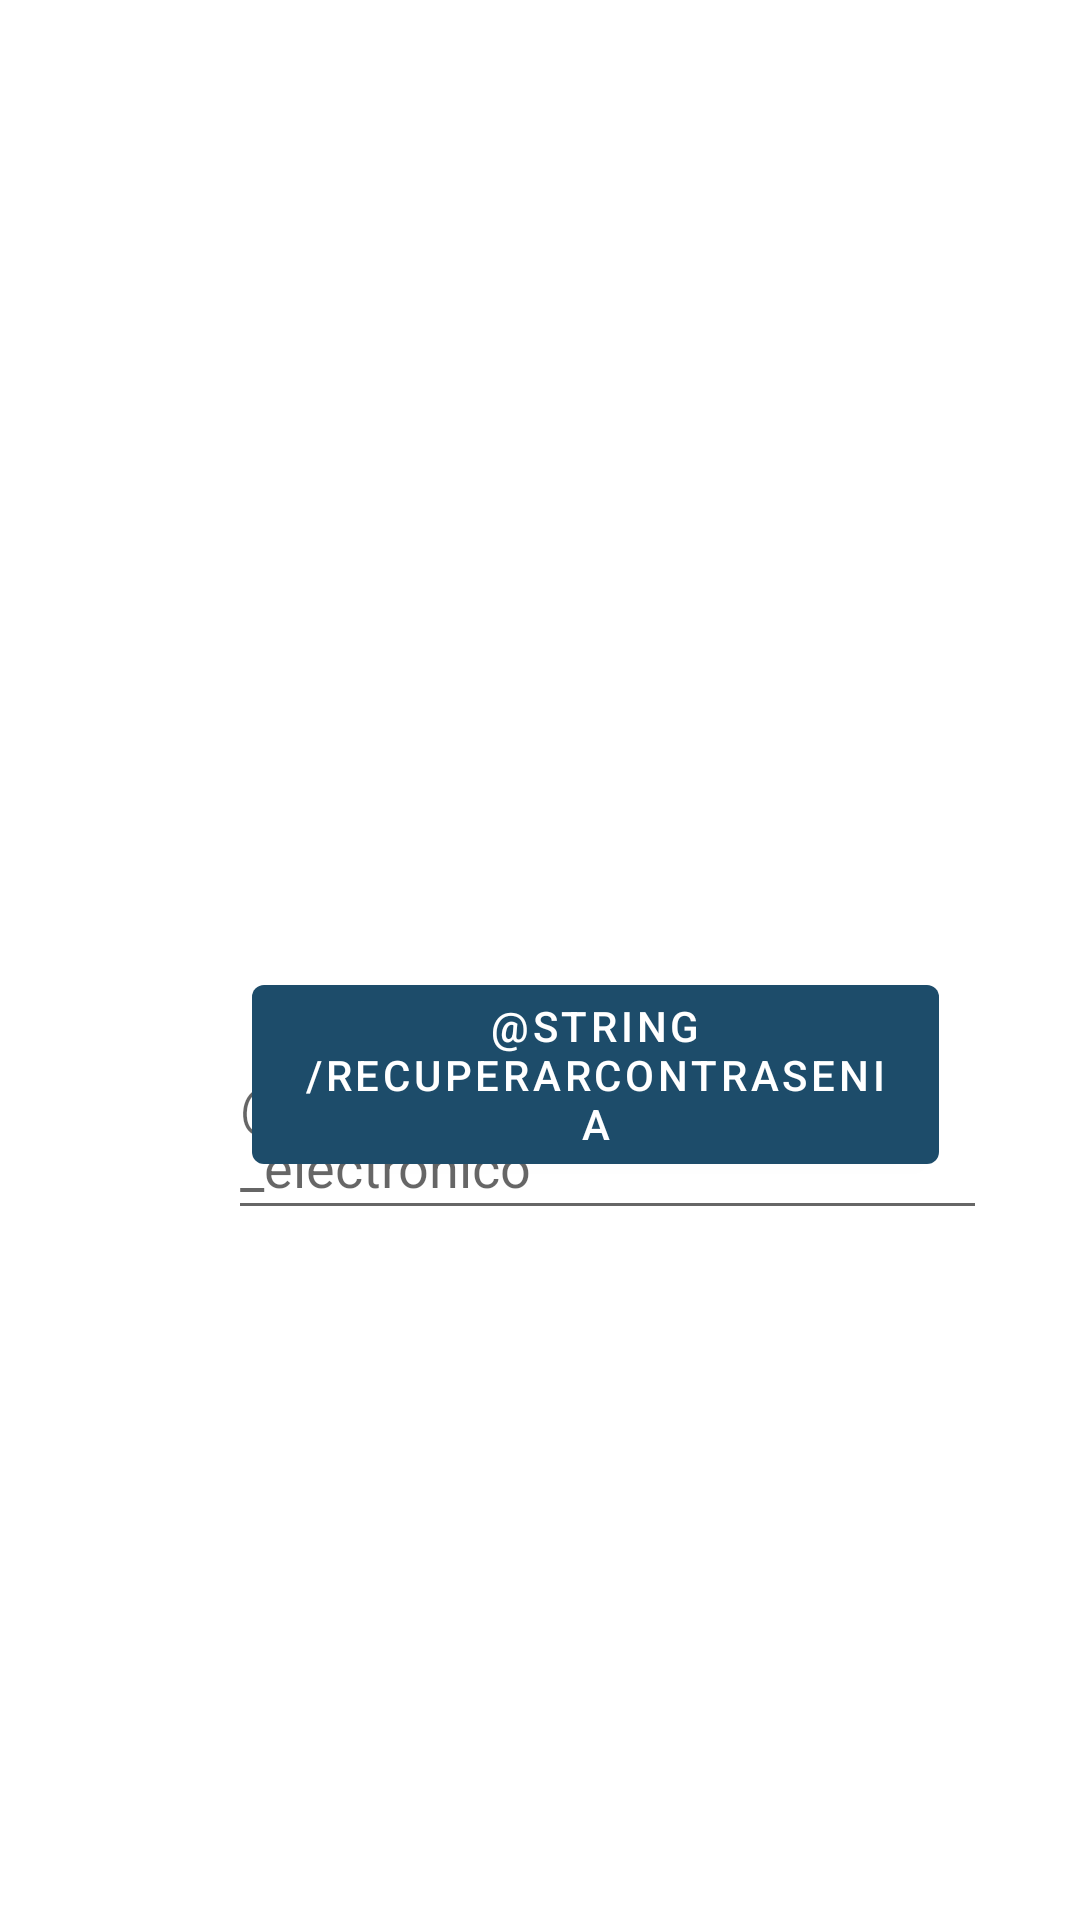

Here is an Android app screen rendered from its layout file. Give the layout XML and the strings, colors and styles it references.
<!-- AndroidManifest.xml: application theme Theme.Carof -->
<!-- res/layout/activity_olvido_contrasenia.xml -->
<?xml version="1.0" encoding="utf-8"?>
<RelativeLayout xmlns:android="http://schemas.android.com/apk/res/android"
    xmlns:tools="http://schemas.android.com/tools"
    android:layout_width="match_parent"
    android:layout_height="match_parent"
    tools:context=".activities.OlvidoContrasenia">

    <com.google.android.material.textfield.TextInputEditText
        android:id="@+id/Reemail"
        android:layout_width="253dp"
        android:layout_height="66dp"
        android:layout_alignParentStart="true"
        android:layout_alignParentTop="true"
        android:layout_centerHorizontal="true"
        android:layout_marginStart="76dp"
        android:layout_marginTop="344dp"
        android:hint="@string/escribir_correo_electronico" />

    <com.google.android.material.button.MaterialButton
       android:id="@+id/btnRecuperarC"
       android:layout_width="229dp"
       android:layout_height="wrap_content"
       android:layout_alignParentStart="true"
       android:layout_alignParentBottom="true"
       android:layout_marginStart="84dp"
       android:layout_marginBottom="246dp"
       android:text="@string/recuperarcontrasenia" />


</RelativeLayout>
<!-- resources referenced by this layout -->
<resources>
  <style name="Theme.Carof" parent="Theme.MaterialComponents.DayNight.NoActionBar">
          
          <item name="colorPrimary">@color/purple_500</item>
          <item name="colorPrimaryVariant">@color/purple_700</item>
          <item name="colorOnPrimary">@color/white</item>
          
          <item name="colorSecondary">@color/teal_200</item>
          <item name="colorSecondaryVariant">@color/teal_700</item>
          <item name="colorOnSecondary">@color/black</item>
          
          <item name="android:statusBarColor" tools:targetApi="l">?attr/colorPrimaryVariant</item>
          
      </style>
  <color name="purple_500">#1d4c6a</color>
  <color name="purple_700">#1d4c6a</color>
  <color name="white">#FFFFFFFF</color>
  <color name="teal_200">#557878</color>
  <color name="teal_700">#557878</color>
  <color name="black">#FF000000</color>
</resources>
